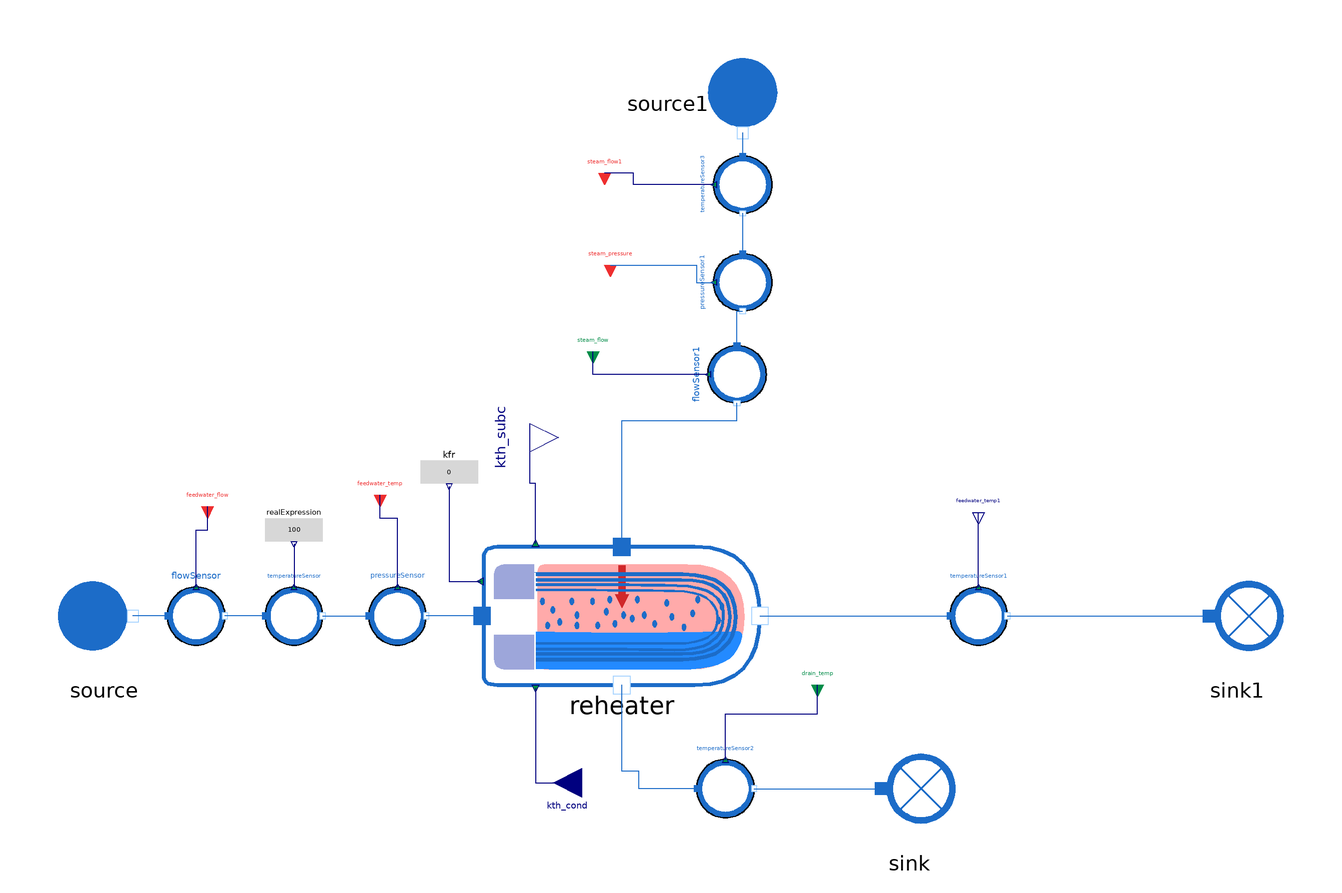

Above is the diagram view of the following Modelica model: its components placed by their Placement annotations and its connect equations drawn as lines.

model Reheater_reverse
  extends MetroscopeModelingLibrary.Utilities.Icons.Tests.WaterSteamTestIcon;
  MetroscopeModelingLibrary.WaterSteam.HeatExchangers.Reheater reheater(S=1000)
    annotation (Placement(transformation(extent={{-44,-24},{52,24}})));
  MetroscopeModelingLibrary.SensorsControl.WaterSteam.PressureSensor
    pressureSensor(
    P_start=65,
    signal_unit="barA",
    display_unit="barA")
    annotation (Placement(transformation(extent={{-84,-10},{-64,10}})));
  MetroscopeModelingLibrary.SensorsControl.WaterSteam.TemperatureSensor
    temperatureSensor(
    T_start=100,
    signal_unit="degC",
    display_unit="degC")
    annotation (Placement(transformation(extent={{-120,-10},{-100,10}})));
  MetroscopeModelingLibrary.SensorsControl.WaterSteam.FlowSensor flowSensor(
    Q_start=1000,
    signal_unit="kg/s",
    display_unit="kg/s")
    annotation (Placement(transformation(extent={{-154,-10},{-134,10}})));
  MetroscopeModelingLibrary.SensorsControl.WaterSteam.TemperatureSensor
    temperatureSensor1
    annotation (Placement(transformation(extent={{118,-10},{138,10}})));
  MetroscopeModelingLibrary.SensorsControl.WaterSteam.FlowSensor flowSensor1(
      Q_start=95) annotation (Placement(transformation(
        extent={{10,-10},{-10,10}},
        rotation=90,
        origin={44,84})));
  MetroscopeModelingLibrary.SensorsControl.WaterSteam.PressureSensor
    pressureSensor1(
    P_start=35,
    signal_unit="barA",
    display_unit="barA") annotation (Placement(transformation(
        extent={{10,-10},{-10,10}},
        rotation=90,
        origin={46,116})));
  MetroscopeModelingLibrary.SensorsControl.WaterSteam.TemperatureSensor
    temperatureSensor2(T_start=224)
    annotation (Placement(transformation(extent={{30,-70},{50,-50}})));
  MetroscopeModelingLibrary.WaterSteam.BoundaryConditions.Source source
    annotation (Placement(transformation(extent={{-196,-20},{-156,20}})));
  MetroscopeModelingLibrary.WaterSteam.BoundaryConditions.Sink sink
    annotation (Placement(transformation(extent={{84,-80},{124,-40}})));
  MetroscopeModelingLibrary.WaterSteam.BoundaryConditions.Sink sink1
    annotation (Placement(transformation(extent={{198,-20},{238,20}})));
  MetroscopeModelingLibrary.WaterSteam.BoundaryConditions.Source source1
    annotation (Placement(transformation(
        extent={{-20,-20},{20,20}},
        rotation=270,
        origin={46,178})));
  Utilities.Interfaces.GenericReal                              kth_cond
    annotation (Placement(transformation(
        extent={{-10,-10},{10,10}},
        rotation=180,
        origin={-10,-58})));
  Utilities.Interfaces.RealOutput                               kth_subc
    annotation (Placement(transformation(
        extent={{-10,-10},{10,10}},
        rotation=0,
        origin={-28,62})));
  MetroscopeModelingLibrary.Utilities.Interfaces.RealExpression kfr(y=0)
    annotation (Placement(transformation(
        extent={{-10,-10},{10,10}},
        rotation=0,
        origin={-56,50})));
  MetroscopeModelingLibrary.SensorsControl.WaterSteam.TemperatureSensor
    temperatureSensor3(
    T_start=280,
    signal_unit="degC",
    display_unit="degC") annotation (Placement(transformation(
        extent={{-10,10},{10,-10}},
        rotation=270,
        origin={46,150})));
  MetroscopeModelingLibrary.Utilities.Interfaces.RealExpression realExpression(
      y=100) annotation (Placement(transformation(extent={{-120,20},{-100,40}})));
  Utilities.Interfaces.BoundaryCondition feedwater_flow annotation (Placement(
        transformation(
        extent={{-4,-4},{4,4}},
        rotation=270,
        origin={-140,38}), iconTransformation(extent={{-284,-108},{-244,-68}})));
  Utilities.Interfaces.BoundaryCondition feedwater_temp annotation (Placement(
        transformation(
        extent={{-4,-4},{4,4}},
        rotation=270,
        origin={-80,42}), iconTransformation(extent={{-284,-108},{-244,-68}})));
  Utilities.Interfaces.Observable feedwater_temp1 annotation (Placement(
        transformation(
        extent={{-4,-4},{4,4}},
        rotation=270,
        origin={128,36}), iconTransformation(extent={{-284,-108},{-244,-68}})));
  Utilities.Interfaces.CalibrationInput steam_flow annotation (Placement(
        transformation(
        extent={{-4,-4},{4,4}},
        rotation=270,
        origin={-6,92}), iconTransformation(extent={{-284,-108},{-244,-68}})));
  Utilities.Interfaces.BoundaryCondition steam_pressure annotation (Placement(
        transformation(
        extent={{-4,-4},{4,4}},
        rotation=270,
        origin={0,122}), iconTransformation(extent={{-284,-108},{-244,-68}})));
  Utilities.Interfaces.BoundaryCondition steam_flow1 annotation (Placement(
        transformation(
        extent={{-4,-4},{4,4}},
        rotation=270,
        origin={-2,154}), iconTransformation(extent={{-284,-108},{-244,-68}})));
  Utilities.Interfaces.CalibrationInput drain_temp annotation (Placement(
        transformation(
        extent={{-4,-4},{4,4}},
        rotation=270,
        origin={72,-24}), iconTransformation(extent={{-284,-108},{-244,-68}})));
equation

  connect(reheater.C_cold_in, pressureSensor.C_out)
    annotation (Line(points={{-44.6,0},{-64,0}}, color={28,108,200}));
  connect(temperatureSensor.C_out, pressureSensor.C_in)
    annotation (Line(points={{-100,0},{-84,0}},color={28,108,200}));
  connect(reheater.C_cold_out, temperatureSensor1.C_in)
    annotation (Line(points={{52,0},{118,0}}, color={28,108,200}));
  connect(temperatureSensor2.C_in, reheater.C_hot_out) annotation (Line(points={
          {30,-60},{10,-60},{10,-54},{4,-54},{4,-24}}, color={28,108,200}));
  connect(flowSensor.C_in, source.C_out)
    annotation (Line(points={{-154,0},{-166,0}}, color={28,108,200}));
  connect(temperatureSensor2.C_out, sink.C_in)
    annotation (Line(points={{50,-60},{94,-60}}, color={28,108,200}));
  connect(temperatureSensor1.C_out, sink1.C_in)
    annotation (Line(points={{138,0},{208,0}}, color={28,108,200}));
  connect(reheater.C_hot_in, flowSensor1.C_out) annotation (Line(points={{4,24},
          {4,68},{44,68},{44,74}}, color={28,108,200}));
  connect(flowSensor1.C_in, pressureSensor1.C_out)
    annotation (Line(points={{44,94},{44,106},{46,106}},
                                                color={28,108,200}));
  connect(kfr.y, reheater.Kfr_cold)
    annotation (Line(points={{-56,45},{-56,12},{-45.2,12}}, color={0,0,127}));

  connect(source1.C_out, temperatureSensor3.C_in)
    annotation (Line(points={{46,168},{46,160}}, color={28,108,200}));
  connect(temperatureSensor3.C_out, pressureSensor1.C_in)
    annotation (Line(points={{46,140},{46,126}}, color={28,108,200}));
  connect(temperatureSensor.C_in, flowSensor.C_out)
    annotation (Line(points={{-120,0},{-134,0}}, color={28,108,200}));
  connect(realExpression.y, temperatureSensor.T_sensor) annotation (Line(points={{-110,25},
          {-110,10}},                             color={0,0,127}));
  connect(flowSensor.Q_sensor, feedwater_flow) annotation (Line(points={{-144,
          10},{-144,30},{-140,30},{-140,38}}, color={0,0,127}));
  connect(pressureSensor.P_sensor, feedwater_temp) annotation (Line(points={{
          -74,10},{-74,34},{-80,34},{-80,42}}, color={0,0,127}));
  connect(temperatureSensor1.T_sensor, feedwater_temp1)
    annotation (Line(points={{128,10},{128,36}}, color={0,0,127}));
  connect(flowSensor1.Q_sensor, steam_flow)
    annotation (Line(points={{34,84},{-6,84},{-6,92}}, color={0,0,127}));
  connect(steam_pressure, pressureSensor1.P_sensor) annotation (Line(points={{0,
          122},{30,122},{30,116},{36,116}}, color={28,108,200}));
  connect(temperatureSensor3.T_sensor, steam_flow1) annotation (Line(points={{
          36,150},{8,150},{8,154},{-2,154}}, color={0,0,127}));
  connect(temperatureSensor2.T_sensor, drain_temp) annotation (Line(points={{40,
          -50},{40,-34},{72,-34},{72,-24}}, color={0,0,127}));
  connect(kth_cond, kth_cond)
    annotation (Line(points={{-10,-58},{-10,-58}}, color={0,0,127}));
  connect(kth_subc, kth_subc)
    annotation (Line(points={{-28,62},{-28,62}}, color={0,0,127}));
  connect(reheater.Kth_cond, kth_cond) annotation (Line(points={{-26,-25.2},{
          -26,-58},{-10,-58}}, color={0,0,127}));
  connect(reheater.Kth_subc, kth_subc) annotation (Line(points={{-26,25.2},{-26,
          46},{-28,46},{-28,62}}, color={0,0,127}));
  annotation (

    Diagram(coordinateSystem(preserveAspectRatio=false, extent={{-100,-100},{
            100,100}})));

end Reheater_reverse;